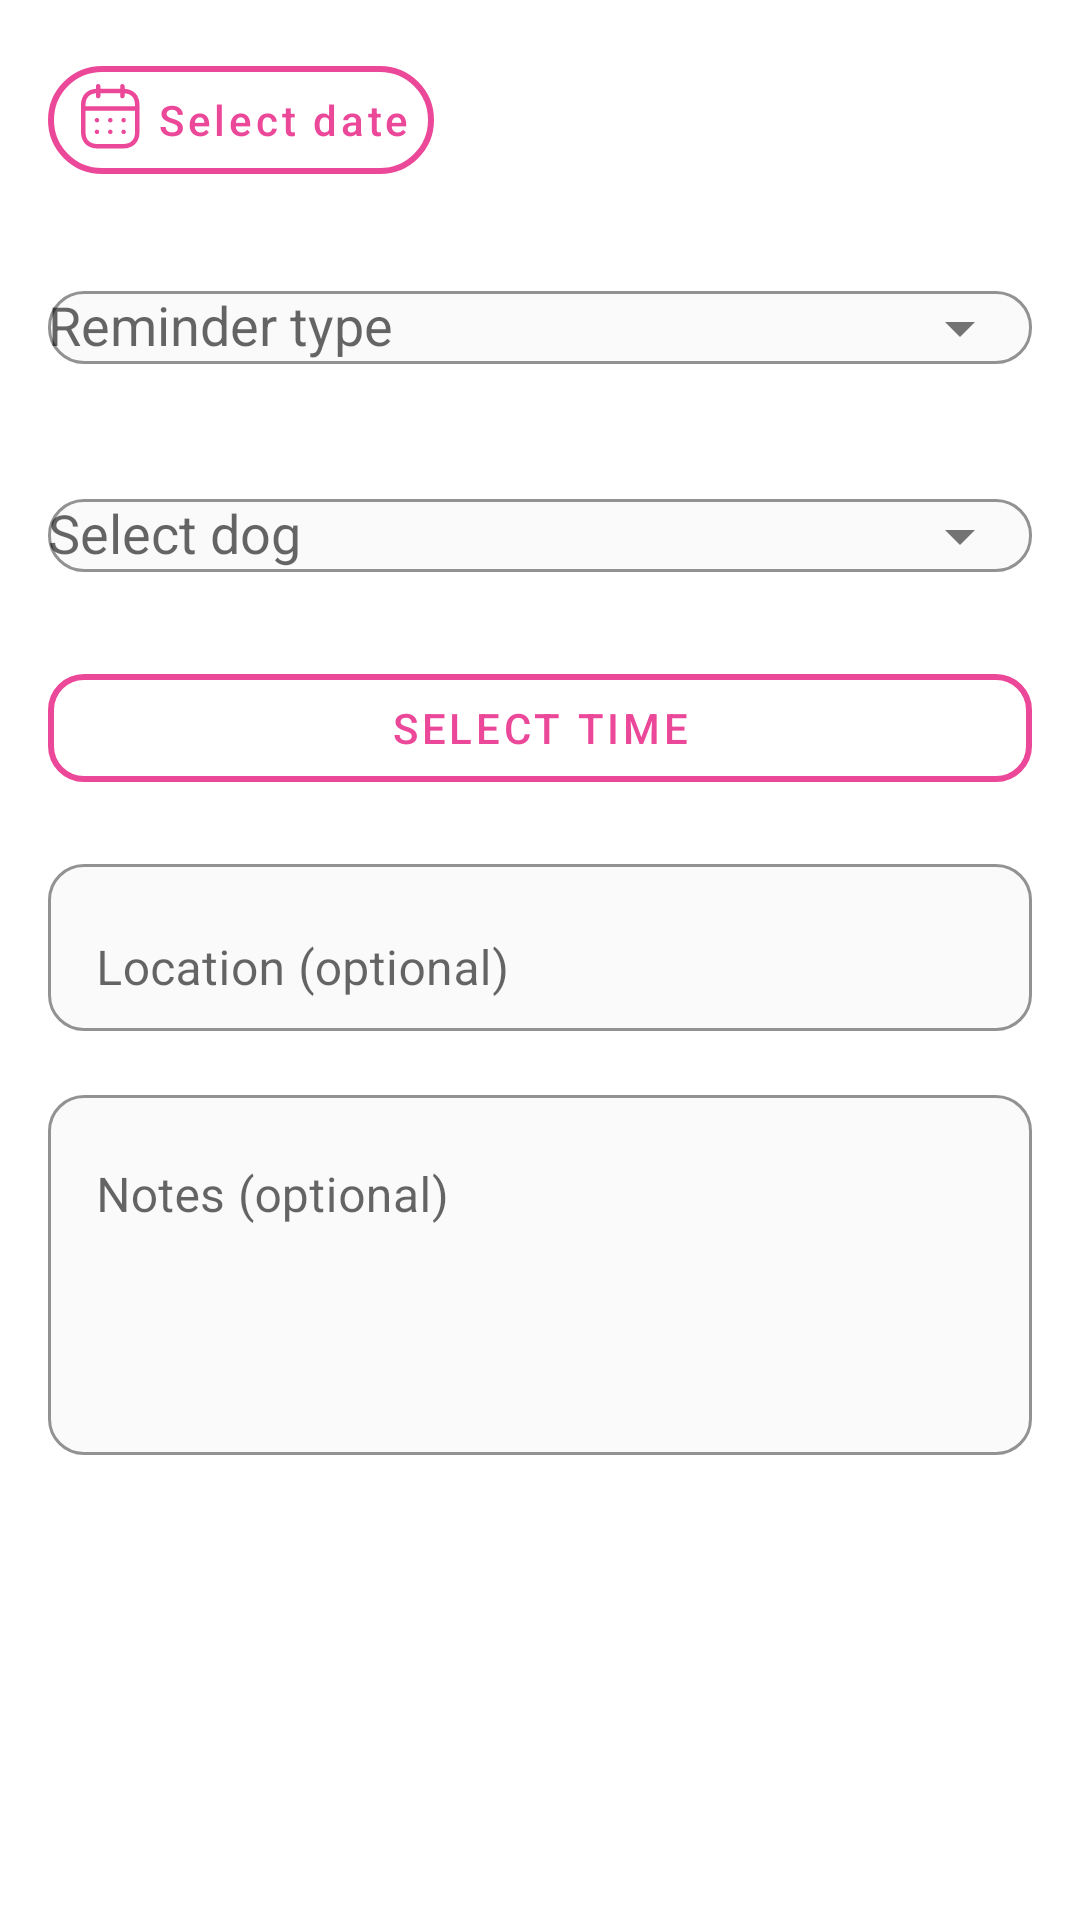

This screen was rendered from an Android layout file. Write that file and the resources it references.
<!-- AndroidManifest.xml: application theme Theme.Paws -->
<!-- res/layout/dialog_add_reminder.xml -->
<?xml version="1.0" encoding="utf-8"?>
<ScrollView xmlns:android="http://schemas.android.com/apk/res/android"
    xmlns:app="http://schemas.android.com/apk/res-auto"
    android:layout_width="match_parent"
    android:layout_height="wrap_content">

    <LinearLayout
        android:layout_width="match_parent"
        android:layout_height="wrap_content"
        android:orientation="vertical"
        android:padding="@dimen/padding_l">

        
        <com.google.android.material.button.MaterialButton
            android:id="@+id/datePickerButton"
            style="@style/Widget.MaterialComponents.Button.TextButton"
            android:layout_width="wrap_content"
            android:layout_height="wrap_content"
            android:textAllCaps="false"
            android:text="Select date"
            app:icon="@drawable/calendar_ic"
            app:iconTint="@color/Primary_pink"
            android:textColor="@color/Primary_pink"
            app:cornerRadius="20dp"
            app:strokeWidth="2dp"
            app:strokeColor="@color/Primary_pink"
            android:layout_marginBottom="@dimen/margin_l" />

        
        <com.google.android.material.textfield.TextInputLayout
            android:layout_width="match_parent"
            android:layout_height="wrap_content"
            android:layout_marginBottom="@dimen/margin_l"
            android:hint="Reminder type"
            app:boxBackgroundMode="outline"
            app:boxBackgroundColor="@color/bg_light_grey"
            app:boxCornerRadiusTopStart="12dp"
            app:boxCornerRadiusTopEnd="12dp"
            app:boxCornerRadiusBottomStart="12dp"
            app:boxCornerRadiusBottomEnd="12dp"
            app:endIconMode="dropdown_menu">

            <AutoCompleteTextView
                android:id="@+id/reminderTypeSpinner"
                android:layout_width="match_parent"
                android:layout_height="wrap_content"
                android:inputType="none"
                android:focusable="false"
                android:clickable="true" />
        </com.google.android.material.textfield.TextInputLayout>

        
        <com.google.android.material.textfield.TextInputLayout
            android:layout_width="match_parent"
            android:layout_height="wrap_content"
            android:layout_marginBottom="@dimen/margin_l"
            android:hint="Select dog"
            app:boxBackgroundMode="outline"
            app:boxBackgroundColor="@color/bg_light_grey"
            app:boxCornerRadiusTopStart="12dp"
            app:boxCornerRadiusTopEnd="12dp"
            app:boxCornerRadiusBottomStart="12dp"
            app:boxCornerRadiusBottomEnd="12dp"
            app:endIconMode="dropdown_menu">

            <AutoCompleteTextView
                android:id="@+id/dogSelectionSpinner"
                android:layout_width="match_parent"
                android:layout_height="wrap_content"
                android:inputType="none"
                android:focusable="false"
                android:clickable="true" />
        </com.google.android.material.textfield.TextInputLayout>

        
        <com.google.android.material.button.MaterialButton
            android:id="@+id/timePickerButton"
            style="@style/Widget.MaterialComponents.Button.OutlinedButton"
            android:layout_width="match_parent"
            android:layout_height="wrap_content"
            android:text="Select time"
            android:textColor="@color/Primary_pink"
            app:strokeColor="@color/Primary_pink"
            app:strokeWidth="2dp"
            app:cornerRadius="12dp"
            android:layout_marginBottom="@dimen/margin_l" />

        
        <com.google.android.material.textfield.TextInputLayout
            android:layout_width="match_parent"
            android:layout_height="wrap_content"
            android:hint="Location (optional)"
            app:boxBackgroundMode="outline"
            app:boxBackgroundColor="@color/bg_light_grey"
            android:layout_marginBottom="@dimen/margin_l"
            app:boxCornerRadiusTopStart="12dp"
            app:boxCornerRadiusTopEnd="12dp"
            app:boxCornerRadiusBottomStart="12dp"
            app:boxCornerRadiusBottomEnd="12dp">
            <com.google.android.material.textfield.TextInputEditText
                android:id="@+id/reminderLocation"
                android:layout_width="match_parent"
                android:layout_height="wrap_content" />
        </com.google.android.material.textfield.TextInputLayout>

        
        <com.google.android.material.textfield.TextInputLayout
            android:layout_width="match_parent"
            android:layout_height="wrap_content"
            android:hint="Notes (optional)"
            app:boxBackgroundMode="outline"
            app:boxBackgroundColor="@color/bg_light_grey"
            app:boxCornerRadiusTopStart="12dp"
            app:boxCornerRadiusTopEnd="12dp"
            app:boxCornerRadiusBottomStart="12dp"
            app:boxCornerRadiusBottomEnd="12dp">

            <com.google.android.material.textfield.TextInputEditText
                android:id="@+id/reminderNotes"
                android:layout_width="match_parent"
                android:layout_height="120dp"
                android:gravity="top|start"
                android:inputType="textMultiLine|textCapSentences"
                android:maxLines="5" />
        </com.google.android.material.textfield.TextInputLayout>

    </LinearLayout>
</ScrollView>
<!-- resources referenced by this layout -->
<resources>
  <color name="Primary_pink">#EC4899</color>
  <color name="bg_light_grey">#FAFAFA</color>
  <dimen name="margin_l">16dp</dimen>
  <dimen name="padding_l">16dp</dimen>
  <!-- drawable calendar_ic: vector/xml drawable (drawable, 2868 chars, omitted) -->
  <style name="Theme.Paws" parent="Theme.MaterialComponents.DayNight.NoActionBar">
          
          <item name="colorPrimary">@color/Primary_pink</item>
          <item name="colorPrimaryVariant">@color/Primary_yellow</item>
          <item name="colorOnPrimary">@color/white</item>
  
          
          <item name="colorSecondary">@color/Secondary_pink</item>
          <item name="colorSecondaryVariant">@color/Primary_yellow</item>
          <item name="colorOnSecondary">@color/black</item>
  
          
          <item name="android:colorBackground">@color/white</item>
  
          
          <item name="android:statusBarColor">@color/Primary_pink</item>
  
          
          <item name="android:textColorPrimary">@color/black</item>
          <item name="android:textColorSecondary">@color/malibu_950</item>
      </style>
  <color name="Primary_yellow">#facc15</color>
  <color name="white">#FFFFFFFF</color>
  <color name="Secondary_pink">#FBCFE8</color>"
  <color name="black">#FF000000</color>
  <color name="malibu_950">#072f4a</color>
</resources>
